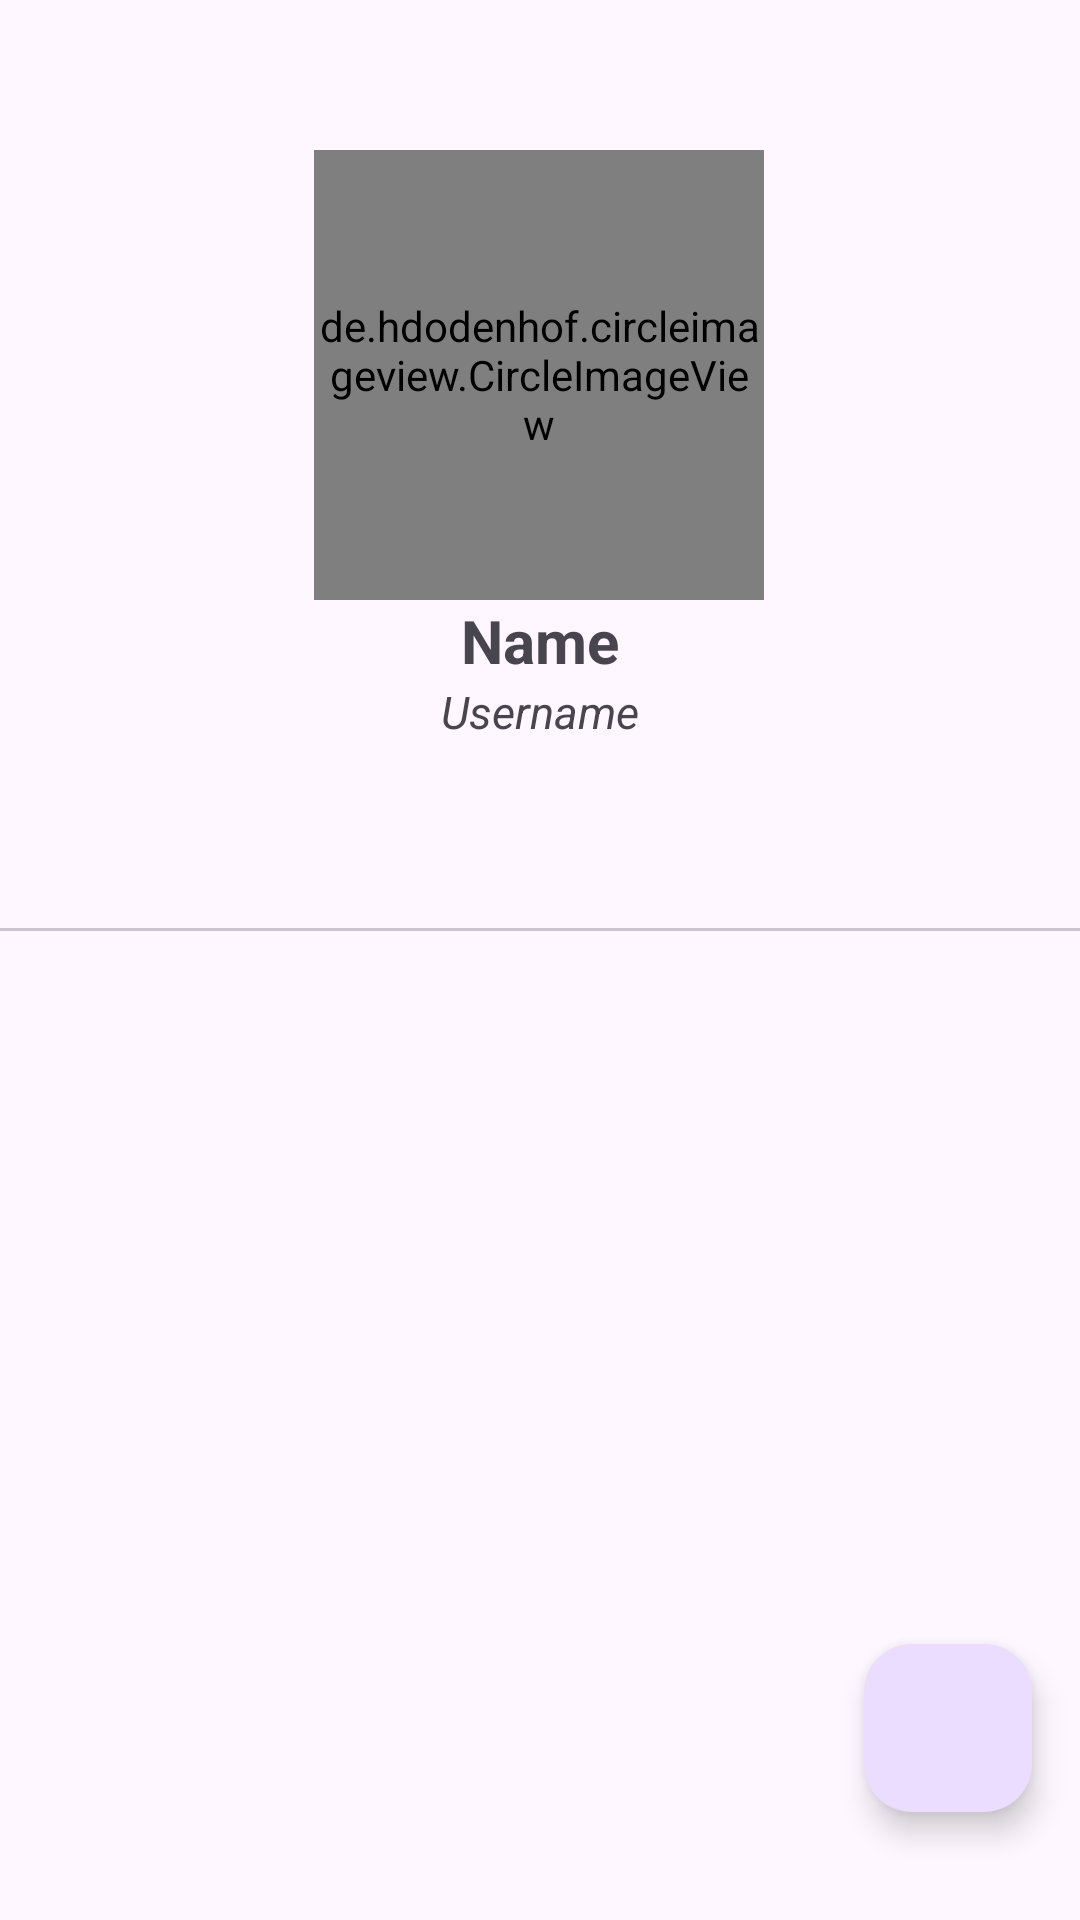

Android layout source for this screen:
<!-- AndroidManifest.xml: application theme Theme.GitHubUserFika -->
<!-- res/layout/activity_detail.xml -->
<?xml version="1.0" encoding="utf-8"?>
<androidx.core.widget.NestedScrollView xmlns:android="http://schemas.android.com/apk/res/android"
    xmlns:app="http://schemas.android.com/apk/res-auto"
    xmlns:tools="http://schemas.android.com/tools"
    android:layout_width="match_parent"
    android:layout_height="match_parent"
    tools:context=".ui.detail.DetailActivity"
    android:orientation="vertical"
    android:fillViewport="true">

            <androidx.constraintlayout.widget.ConstraintLayout
                android:layout_width="match_parent"
                android:layout_height="match_parent"
                android:paddingBottom="20dp">
                <ProgressBar
                    android:id="@+id/progress_bar"
                    style="?android:attr/progressBarStyle"
                    android:layout_width="wrap_content"
                    android:layout_height="wrap_content"
                    android:visibility="gone"
                    app:layout_constraintBottom_toBottomOf="parent"
                    app:layout_constraintEnd_toEndOf="parent"
                    app:layout_constraintStart_toStartOf="parent"
                    app:layout_constraintTop_toTopOf="parent"
                    tools:visibility="visible" />

                <de.hdodenhof.circleimageview.CircleImageView
                    android:id="@+id/img_profile"
                    android:layout_width="150dp"
                    android:layout_height="150dp"
                    android:layout_marginTop="50dp"
                    android:scaleType="centerCrop"
                    android:layout_gravity="center"
                    app:layout_constraintHorizontal_bias="0.498"
                    app:layout_constraintEnd_toEndOf="parent"
                    app:layout_constraintStart_toStartOf="parent"
                    app:layout_constraintTop_toTopOf="parent"
                    app:layout_constraintVertical_bias="0.499"
                    tools:src="@tools:sample/avatars" />
                <TextView
                    android:id="@+id/tv_item_name"
                    android:layout_width="wrap_content"
                    android:layout_height="wrap_content"
                    android:layout_weight="1"
                    android:textAlignment="center"
                    android:text="@string/name"
                    android:textSize="20sp"
                    android:textStyle="bold"
                    app:layout_constraintEnd_toEndOf="parent"
                    app:layout_constraintStart_toStartOf="parent"
                    app:layout_constraintTop_toBottomOf="@+id/img_profile" />

                <TextView
                    android:id="@+id/tv_item_username"
                    android:layout_width="wrap_content"
                    android:layout_height="wrap_content"
                    android:layout_gravity="center_horizontal"
                    android:text="@string/username"
                    android:textSize="15sp"
                    android:textStyle="italic"
                    app:layout_constraintEnd_toEndOf="parent"
                    app:layout_constraintStart_toStartOf="parent"
                    app:layout_constraintTop_toBottomOf="@+id/tv_item_name"/>

            <com.google.android.material.tabs.TabLayout
                android:id="@+id/tab"
                android:layout_width="match_parent"
                android:layout_height="wrap_content"
                android:layout_marginTop="15dp"
                app:tabTextColor="?attr/colorPrimary"
                app:layout_constraintTop_toBottomOf="@+id/tv_item_username"/>

            <androidx.viewpager2.widget.ViewPager2
                android:id="@+id/view_pager"
                android:layout_width="match_parent"
                android:layout_height="0dp"
                app:layout_constraintEnd_toEndOf="parent"
                app:layout_constraintStart_toStartOf="parent"
                app:layout_constraintTop_toBottomOf="@+id/tab"
                app:layout_constraintBottom_toBottomOf="parent"/>

        <com.google.android.material.floatingactionbutton.FloatingActionButton
            android:id="@+id/fav_add"
            android:layout_width="wrap_content"
            android:layout_height="wrap_content"
            android:layout_margin="16dp"
            android:foregroundGravity="bottom"
            app:fabSize="normal"
            app:layout_anchorGravity="bottom|end"
            app:srcCompat="@drawable/baseline_favorite_border_24"
            app:layout_constraintBottom_toBottomOf="parent"
            app:layout_constraintEnd_toEndOf="parent"/>
    </androidx.constraintlayout.widget.ConstraintLayout>
</androidx.core.widget.NestedScrollView>
<!-- resources referenced by this layout -->
<resources>
  <string name="name">Name</string>
  <string name="username">Username</string>
  <style name="Theme.GitHubUserFika" parent="Base.Theme.GitHubUserFika" />
  <style name="Base.Theme.GitHubUserFika" parent="Theme.Material3.DayNight.NoActionBar">
          
          
  
          
          <item name="colorPrimary">@color/blue_500</item>
          <item name="colorPrimaryVariant">@color/blue_700</item>
          <item name="colorOnPrimary">@color/white</item>
  
          
          <item name="colorSecondary">@color/pink_200</item>
          <item name="colorSecondaryVariant">@color/pink_700</item>
          <item name="colorOnSecondary">@color/black</item>
          
          <item name="android:statusBarColor" tools:targetApi="l">?attr/colorPrimaryVariant</item>
          
      </style>
  <color name="blue_500">#03a9f4</color>
  <color name="blue_700">#0288d1</color>
  <color name="white">#FFFFFFFF</color>
  <color name="pink_200">#f48fb1</color>
  <color name="pink_700">#c2185b</color>
  <color name="black">#FF000000</color>
</resources>
